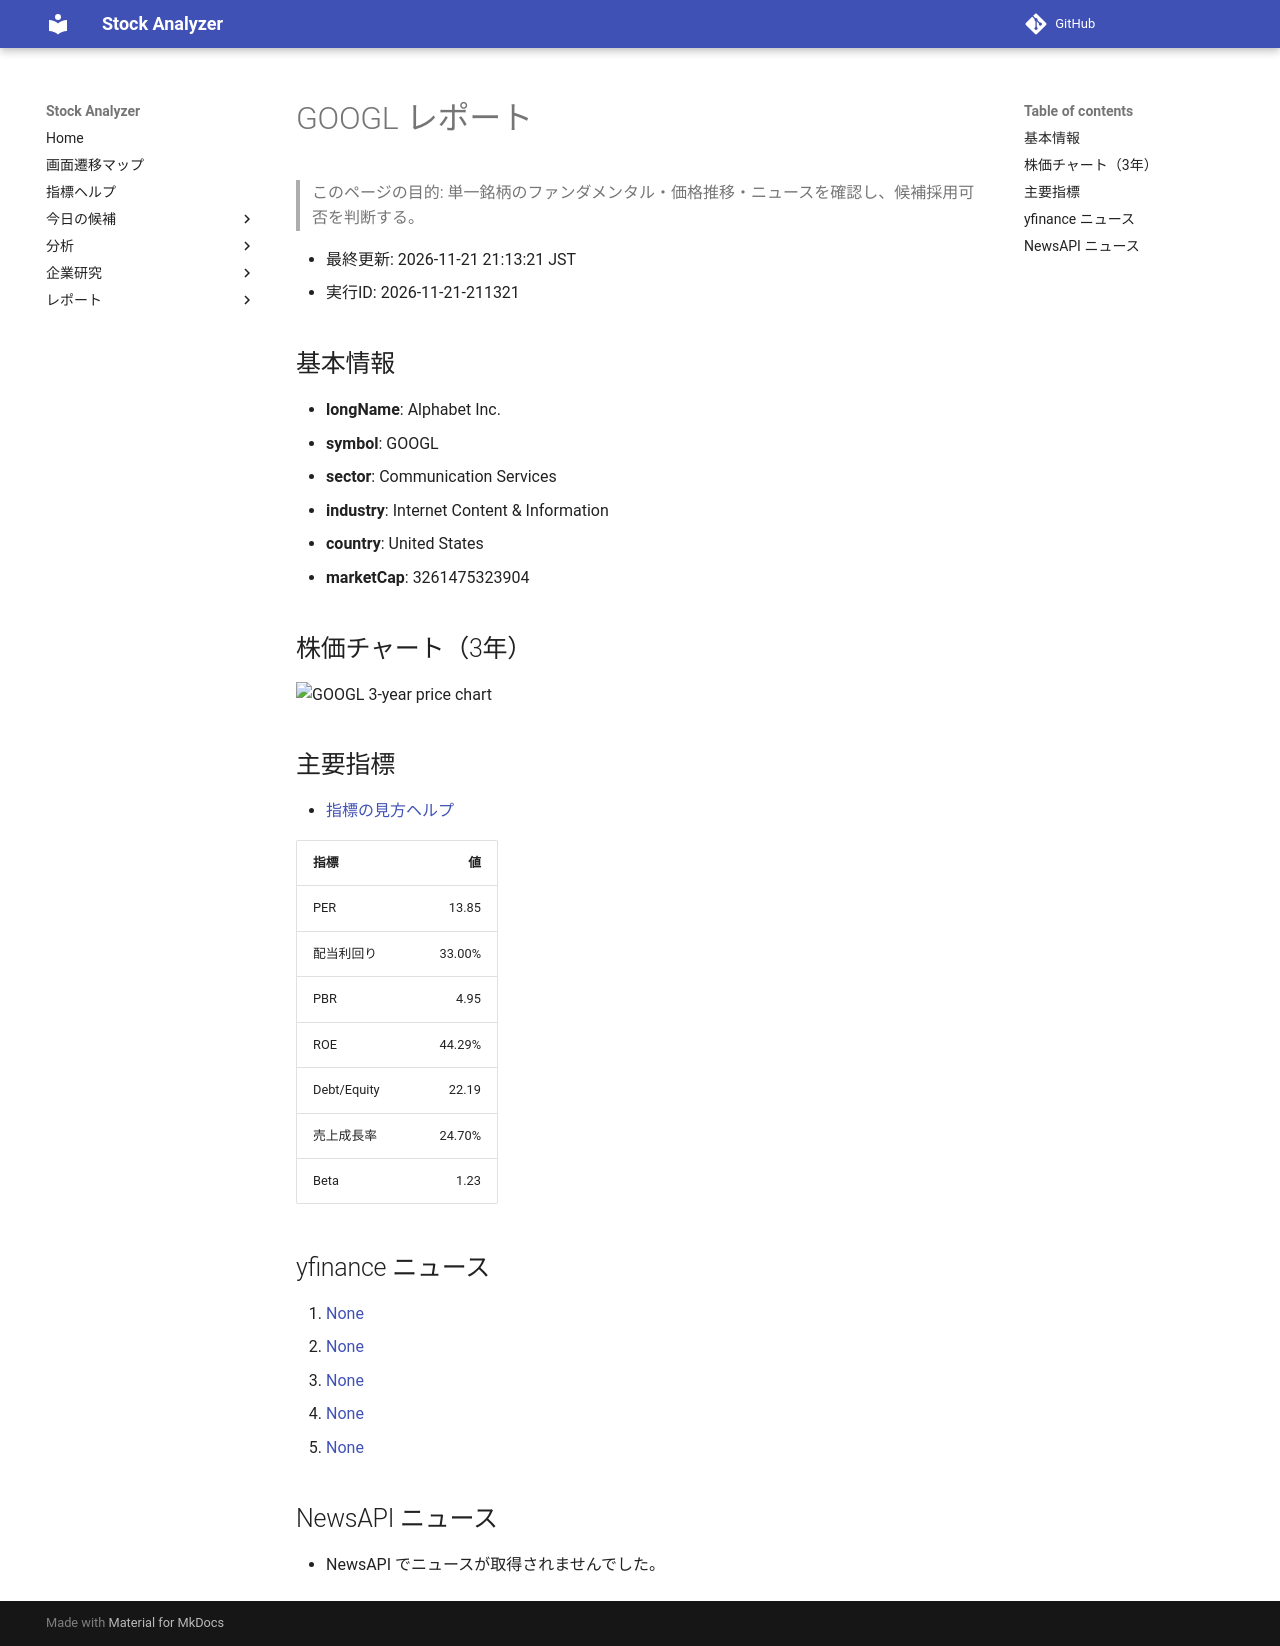

repository: Yumi-note/Making-APP · page: stocks/2026-11-21/211321/GOOGL/index.html · generator: mkdocs

# GOOGL レポート

> このページの目的: 単一銘柄のファンダメンタル・価格推移・ニュースを確認し、候補採用可否を判断する。

- 最終更新: 2026-11-21 21:13:21 JST
- 実行ID: 2026-11-21-211321

## 基本情報

- **longName**: Alphabet Inc.
- **symbol**: GOOGL
- **sector**: Communication Services
- **industry**: Internet Content & Information
- **country**: United States
- **marketCap**: 3261475323904

## 株価チャート（3年）

![GOOGL 3-year price chart](GOOGL_3y.png)

## 主要指標

- [指標の見方ヘルプ](../../../../indicators.md)

| 指標 | 値 |
|---|---:|
| PER | 13.85 |
| 配当利回り | 33.00% |
| PBR | 4.95 |
| ROE | 44.29% |
| Debt/Equity | 22.19 |
| 売上成長率 | 24.70% |
| Beta | 1.23 |

## yfinance ニュース

1. [None](None)
2. [None](None)
3. [None](None)
4. [None](None)
5. [None](None)

## NewsAPI ニュース

- NewsAPI でニュースが取得されませんでした。
